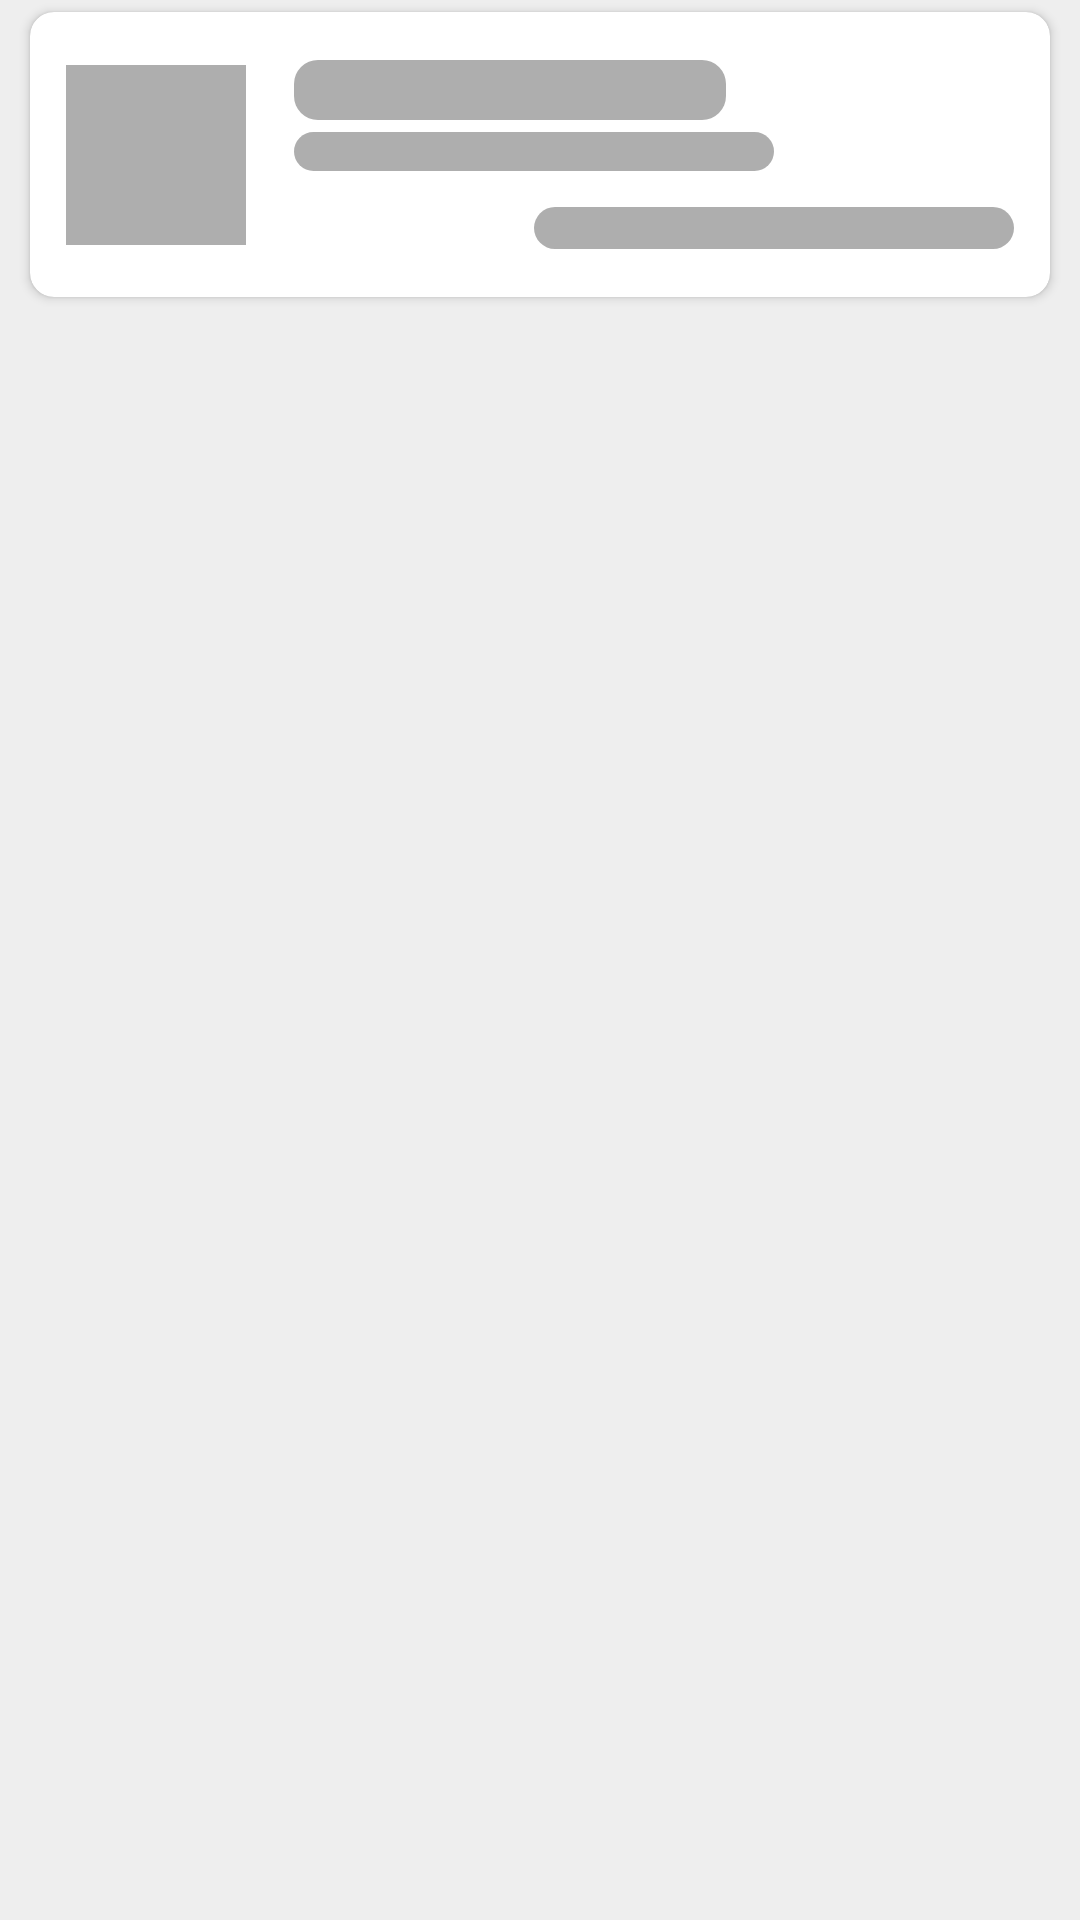

Produce the Android XML layout that renders to this screen, including the resource entries it uses.
<!-- AndroidManifest.xml: application theme AppTheme -->
<!-- res/layout/fragment_details_history_card_placeholder.xml -->
<?xml version="1.0" encoding="utf-8"?>
<LinearLayout xmlns:android="http://schemas.android.com/apk/res/android"
    xmlns:app="http://schemas.android.com/apk/res-auto"
    android:layout_width="match_parent"
    android:layout_height="wrap_content">

    <androidx.cardview.widget.CardView
        android:id="@+id/plc_card_history"
        android:layout_width="match_parent"
        android:layout_height="wrap_content"
        android:layout_marginVertical="@dimen/mp_xs"
        android:layout_marginHorizontal="@dimen/mp_sm0"
        android:clickable="true"
        android:focusable="true"
        android:foreground="?android:attr/selectableItemBackground"
        app:cardCornerRadius="@dimen/card_cornerRadius">

        <androidx.constraintlayout.widget.ConstraintLayout
            android:layout_width="match_parent"
            android:layout_height="wrap_content"
            android:padding="@dimen/mp_sm1">

            <View
                android:id="@+id/plc_thumbnail"
                android:layout_width="60dp"
                android:layout_height="60dp"
                android:background="@color/grayDarkColor"
                app:layout_constraintBottom_toBottomOf="parent"
                app:layout_constraintStart_toStartOf="parent"
                app:layout_constraintTop_toTopOf="parent" />

            <View
                android:id="@+id/plc_price"
                android:layout_width="144dp"
                android:layout_height="@dimen/material_text_title"
                android:layout_marginStart="@dimen/mp_m"
                android:layout_marginVertical="@dimen/mp_xs"
                android:background="@drawable/placeholder_block"
                app:layout_constraintStart_toEndOf="@id/plc_thumbnail"
                app:layout_constraintTop_toTopOf="parent" />

            <View
                android:id="@+id/plc_username"
                android:layout_width="160dp"
                android:layout_height="@dimen/material_text_body2"
                android:layout_marginTop="@dimen/mp_xs"
                android:layout_marginBottom="@dimen/mp_sm1"
                android:layout_marginStart="@dimen/mp_m"
                android:background="@drawable/placeholder_block"
                app:layout_constraintBottom_toTopOf="@+id/plc_time"
                app:layout_constraintStart_toEndOf="@id/plc_thumbnail"
                app:layout_constraintTop_toBottomOf="@+id/plc_price" />

            <View
                android:id="@+id/plc_time"
                android:layout_width="160dp"
                android:layout_height="@dimen/material_text_body1"
                android:layout_marginVertical="@dimen/mp_xs"
                android:background="@drawable/placeholder_block"
                app:layout_constraintBottom_toBottomOf="parent"
                app:layout_constraintEnd_toEndOf="parent" />

        </androidx.constraintlayout.widget.ConstraintLayout>

    </androidx.cardview.widget.CardView>

</LinearLayout>
<!-- resources referenced by this layout -->
<resources>
  <color name="grayDarkColor">#aeaeae</color>
  <dimen name="card_cornerRadius">8dp</dimen>
  <dimen name="material_text_body1">14sp</dimen>
  <dimen name="material_text_body2">13sp</dimen>
  <dimen name="material_text_title">20sp</dimen>
  <dimen name="mp_m">16dp</dimen>
  <dimen name="mp_sm0">10dp</dimen>
  <dimen name="mp_sm1">12dp</dimen>
  <dimen name="mp_xs">4dp</dimen>
  <!-- drawable placeholder_block (drawable) -->
  <?xml version="1.0" encoding="UTF-8"?>
  <shape xmlns:android="http://schemas.android.com/apk/res/android">
      <solid android:color="@color/grayDarkColor" />
      <corners android:radius="8dp" />
      <padding
          android:left="0dp"
          android:top="0dp"
          android:right="0dp"
          android:bottom="0dp" />
  </shape>
  <style name="AppTheme" parent="Theme.AppCompat.Light.DarkActionBar">
          
          <item name="colorPrimary">@color/primaryColor</item>
          <item name="colorPrimaryDark">@color/primaryDarkColor</item>
          <item name="colorAccent">@color/primaryLightColor</item>
          <item name="android:windowBackground">@color/grayLightColor</item>
      </style>
  <color name="primaryColor">#c2185b</color>
  <color name="primaryDarkColor">#8c0032</color>
  <color name="primaryLightColor">#fa5788</color>
  <color name="grayLightColor">#eeeeee</color>
</resources>
